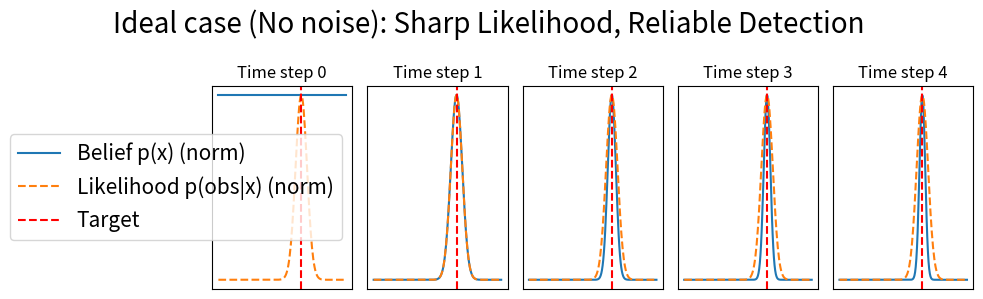
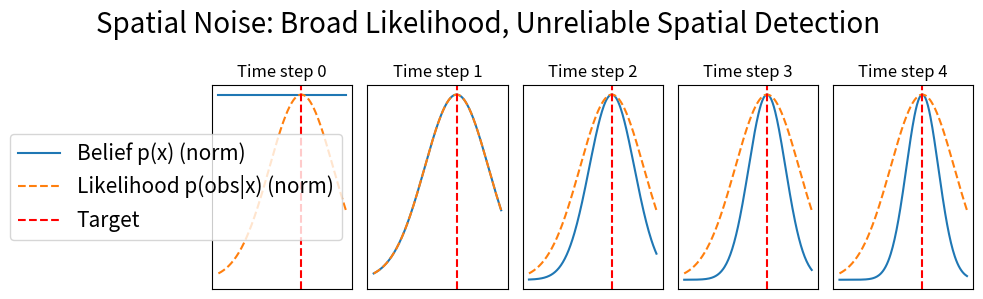
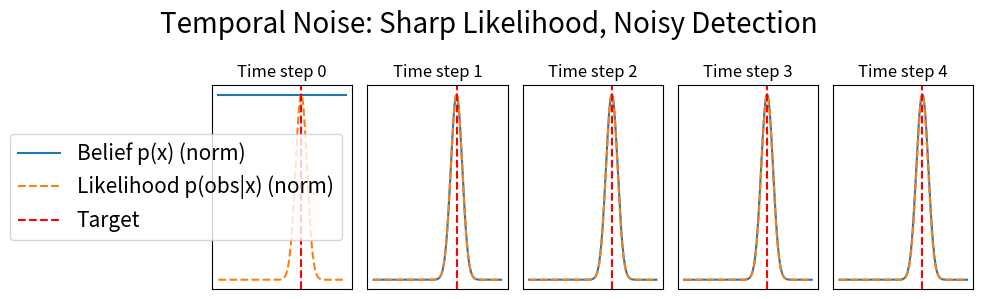

Python code for these plots, in order:
# -*- coding: utf-8 -*-
"""
Created on Fri Apr 11 00:11:24 2025

[redacted]
"""

import numpy as np
import matplotlib.pyplot as plt

def simulate_search(T=5, noise_type="none"):
    """
    Simulate Bayesian search in 1D with different noise types.

    Args:
        T: number of time steps
        noise_type: 'none', 'spatial', or 'temporal'
    """

    np.random.seed(0)
    x_space = np.linspace(-10, 10, 200)  # 1D space
    true_pos = 3.0  # hidden source location

    belief = np.ones_like(x_space) / len(x_space)  # uniform prior

    # Define likelihood field
    if noise_type == "none":
        likelihood = np.exp(-(x_space - true_pos)**2 / (2*0.9**2))  # Very sharp Gaussian
    elif noise_type == "spatial":
        likelihood = np.exp(-(x_space - true_pos)**2 / (2*5.0**2))  # Broad Gaussian
    elif noise_type == "temporal":
        likelihood = np.exp(-(x_space - true_pos)**2 / (2*0.9**2))  # Sharp Gaussian
    else:
        raise ValueError("noise_type must be 'none', 'spatial', or 'temporal'")

    likelihood /= np.sum(likelihood)  # normalize properly over x

    all_beliefs = [belief.copy()]

    for t in range(T):
        # Pick greedy move: go to maximum a posteriori (MAP)
        idx = np.argmax(belief)
        x_curr = x_space[idx]

        # Simulate observation
        prob_detect = np.interp(x_curr, x_space, likelihood)
        
        if noise_type == "temporal":
            # Temporal noise: detection is noisy even when sitting still
            detection_noise = 20  # not too strong now
            detected = np.random.rand() < (prob_detect * detection_noise)
        else:
            detected = np.random.rand() < prob_detect

        # Bayes update
        if detected:
            obs_likelihood = 1-likelihood
        else:
            obs_likelihood = likelihood

        belief = belief * obs_likelihood
        belief /= np.sum(belief)

        all_beliefs.append(belief.copy())

    return x_space, all_beliefs, true_pos, likelihood

def plot_comparison(x_space, all_beliefs, true_pos, likelihood, title):
    """
    Plot belief evolution with normalized likelihood and true target position.
    """
    fig, axs = plt.subplots(1, 5, figsize=(10, 3), sharex=True, sharey=True)
    axs = axs.ravel()

    likelihood_norm = likelihood / np.max(likelihood)  # normalize for plotting

    for t in range(min(len(all_beliefs), len(axs))):
        belief_norm = all_beliefs[t] / np.max(all_beliefs[t])  # normalize for plotting

        axs[t].plot(x_space, belief_norm, label='Belief p(x) (norm)')
        axs[t].plot(x_space, likelihood_norm, '--', label='Likelihood p(obs|x) (norm)')
        axs[t].axvline(true_pos, color='r', linestyle='--', label='Target')

        axs[t].set_title(f"Time step {t}")

        if t == 0:
            axs[t].legend(fontsize=15)

    for ax in axs:
        ax.set_xticks([])
        ax.set_yticks([])

    plt.suptitle(title, fontsize=20)
    plt.tight_layout()
    plt.show()

# ----------------------------------------------------------
# Simulate all three cases
x_space, beliefs_none, true_pos, likelihood_none = simulate_search(noise_type="none")
x_space, beliefs_spatial, true_pos, likelihood_spatial = simulate_search(noise_type="spatial")
x_space, beliefs_temporal, true_pos, likelihood_temporal = simulate_search(noise_type="temporal")

# ----------------------------------------------------------
# Plot side-by-side comparison

plot_comparison(x_space, beliefs_none, true_pos, likelihood_none, 
                title="Ideal case (No noise): Sharp Likelihood, Reliable Detection")

plot_comparison(x_space, beliefs_spatial, true_pos, likelihood_spatial,
                title="Spatial Noise: Broad Likelihood, Unreliable Spatial Detection")

plot_comparison(x_space, beliefs_temporal, true_pos, likelihood_temporal,
                title="Temporal Noise: Sharp Likelihood, Noisy Detection")
